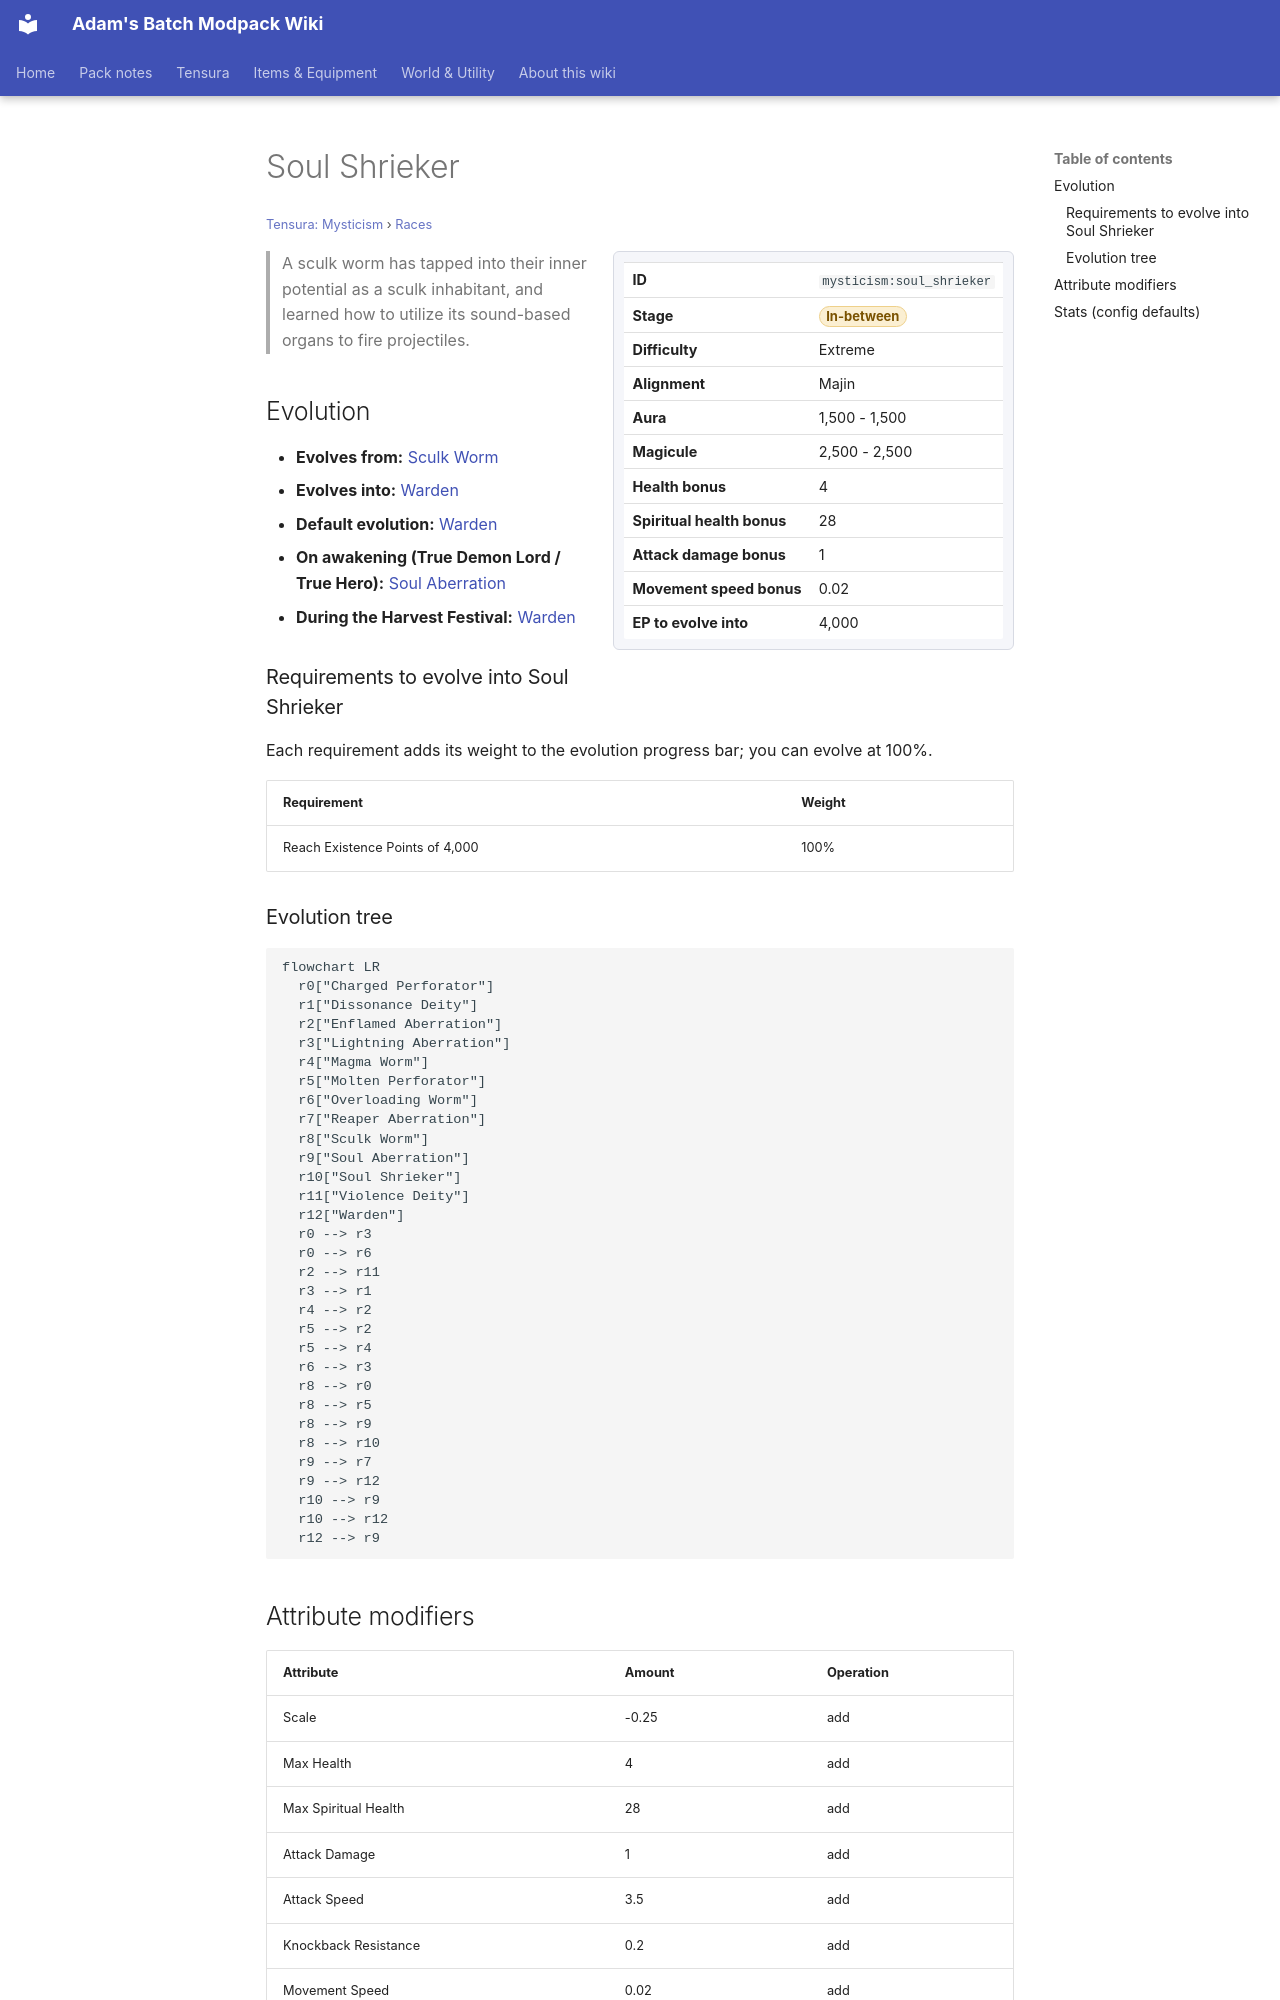

repository: Proteus-Nell/Adams-Batch-MC-Modpack-Wiki · page: tensura-mysticism/races/soul-shrieker/index.html · generator: mkdocs

# Soul Shrieker

<small>[Tensura: Mysticism](../index.md) &rsaquo; [Races](index.md)</small>

<div class="infobox" markdown>

| | |
|---|---|
| **ID** | `mysticism:soul_shrieker` |
| **Stage** | <span class="stage stage-in-between">In-between</span> |
| **Difficulty** | Extreme |
| **Alignment** | Majin |
| **Aura** | 1,500 - 1,500 |
| **Magicule** | 2,500 - 2,500 |
| **Health bonus** | 4 |
| **Spiritual health bonus** | 28 |
| **Attack damage bonus** | 1 |
| **Movement speed bonus** | 0.02 |
| **EP to evolve into** | 4,000 |

</div>

> A sculk worm has tapped into their inner potential as a sculk inhabitant, and learned how to utilize its sound-based organs to fire projectiles.

## Evolution

- **Evolves from:** [Sculk Worm](sculk-worm.md)
- **Evolves into:** [Warden](warden.md)
- **Default evolution:** [Warden](warden.md)
- **On awakening (True Demon Lord / True Hero):** [Soul Aberration](soul-aberration.md)
- **During the Harvest Festival:** [Warden](warden.md)

### Requirements to evolve into Soul Shrieker

Each requirement adds its weight to the evolution progress bar; you can evolve at 100%.

| Requirement | Weight |
|---|---|
| Reach Existence Points of 4,000 | 100% |

### Evolution tree

```mermaid
flowchart LR
  r0["Charged Perforator"]
  r1["Dissonance Deity"]
  r2["Enflamed Aberration"]
  r3["Lightning Aberration"]
  r4["Magma Worm"]
  r5["Molten Perforator"]
  r6["Overloading Worm"]
  r7["Reaper Aberration"]
  r8["Sculk Worm"]
  r9["Soul Aberration"]
  r10["Soul Shrieker"]
  r11["Violence Deity"]
  r12["Warden"]
  r0 --> r3
  r0 --> r6
  r2 --> r11
  r3 --> r1
  r4 --> r2
  r5 --> r2
  r5 --> r4
  r6 --> r3
  r8 --> r0
  r8 --> r5
  r8 --> r9
  r8 --> r10
  r9 --> r7
  r9 --> r12
  r10 --> r9
  r10 --> r12
  r12 --> r9
```

## Attribute modifiers

| Attribute | Amount | Operation |
|---|---|---|
| Scale | -0.25 | add |
| Max Health | 4 | add |
| Max Spiritual Health | 28 | add |
| Attack Damage | 1 | add |
| Attack Speed | 3.5 | add |
| Knockback Resistance | 0.2 | add |
| Movement Speed | 0.02 | add |
| Swim Speed Multiplier | 0.2 | add |
